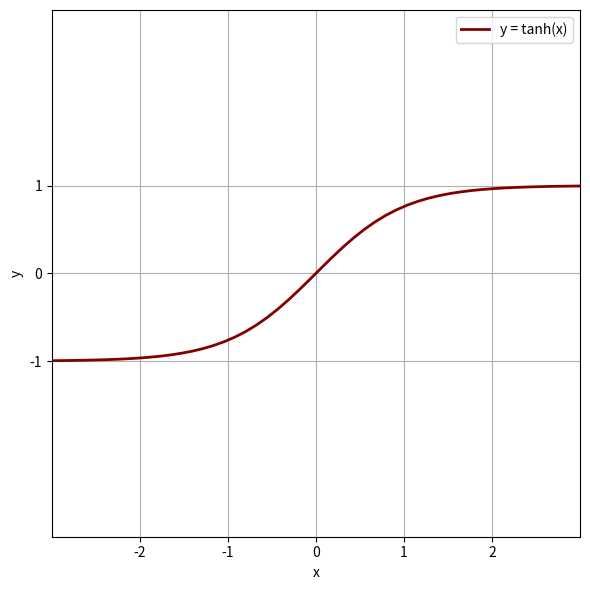

Python code for this plot:
import numpy as np
import matplotlib.pyplot as plt

lim = 3
size = 6
fig, ax = plt.subplots(figsize=(size, size))
xs = np.linspace(-lim, lim)
ax.plot(xs, np.tanh(xs), label="y = tanh(x)", color="#830000", linewidth=2)
ax.set_xlim(-lim, lim)
ax.set_ylim(-lim, lim)
ax.set_xticks([-2,-1, 0, 1, 2])
ax.set_yticks([-1, 0, 1])
ax.set_xlabel("x")
ax.set_ylabel("y")
ax.grid("on")
ax.legend()
fig.tight_layout()
fig.savefig("tanh.png", transparent=False)
